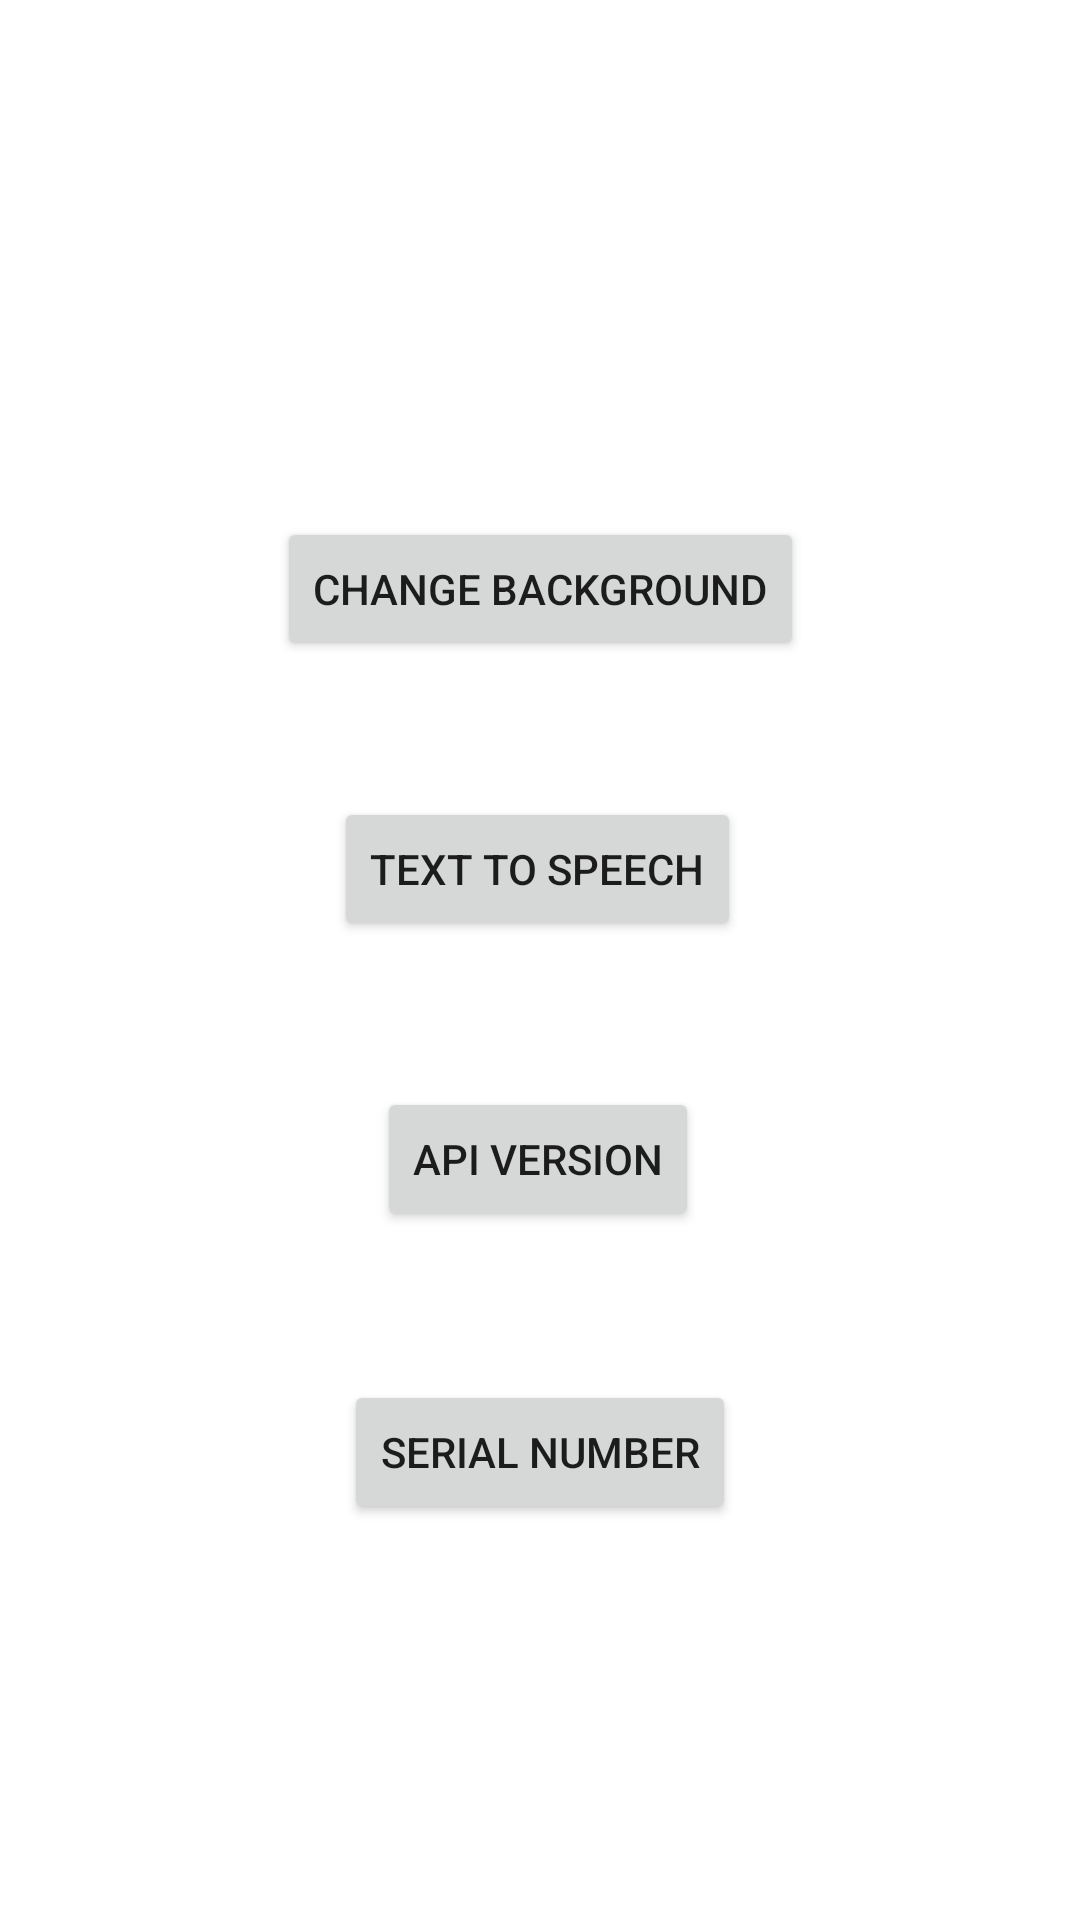

The Android layout XML behind this screen, and the referenced resources:
<!-- AndroidManifest.xml: application theme Theme.AndroidLab2 -->
<!-- res/layout/activity_main.xml -->
<?xml version="1.0" encoding="utf-8"?>
<androidx.constraintlayout.widget.ConstraintLayout xmlns:android="http://schemas.android.com/apk/res/android"
    xmlns:app="http://schemas.android.com/apk/res-auto"
    xmlns:tools="http://schemas.android.com/tools"
    android:id='@+id/background'
    android:layout_width="match_parent"
    android:layout_height="match_parent"
    tools:context=".MainActivity">

    <Button
        android:id="@+id/change_background_button"
        android:layout_width="wrap_content"
        android:layout_height="wrap_content"
        android:text="@string/change_background_text"
        android:onClick="changeBackground"
        app:layout_constraintBottom_toBottomOf="parent"
        app:layout_constraintEnd_toEndOf="parent"
        app:layout_constraintStart_toStartOf="parent"
        app:layout_constraintTop_toTopOf="parent"
        app:layout_constraintVertical_bias="0.291" />

    <Button
        android:id="@+id/text_to_speech_button"
        android:layout_width="wrap_content"
        android:layout_height="wrap_content"
        android:text="@string/text_to_speech_text"
        android:onClick="textToSpeech"
        app:layout_constraintBottom_toBottomOf="parent"
        app:layout_constraintEnd_toEndOf="parent"
        app:layout_constraintHorizontal_bias="0.497"
        app:layout_constraintStart_toStartOf="parent"
        app:layout_constraintTop_toTopOf="parent"
        app:layout_constraintVertical_bias="0.449" />

    <Button
        android:id="@+id/api_version_button"
        android:layout_width="wrap_content"
        android:layout_height="wrap_content"
        android:text="@string/api_version_text"
        android:onClick="showAPIVersion"
        app:layout_constraintBottom_toBottomOf="parent"
        app:layout_constraintEnd_toEndOf="parent"
        app:layout_constraintHorizontal_bias="0.498"
        app:layout_constraintStart_toStartOf="parent"
        app:layout_constraintTop_toTopOf="parent"
        app:layout_constraintVertical_bias="0.612" />

    <Button
        android:id="@+id/serial_number_button"
        android:layout_width="wrap_content"
        android:layout_height="wrap_content"
        android:text="@string/serial_number_text"
        android:onClick="showSerialNumber"
        app:layout_constraintBottom_toBottomOf="parent"
        app:layout_constraintEnd_toEndOf="parent"
        app:layout_constraintStart_toStartOf="parent"
        app:layout_constraintTop_toTopOf="parent"
        app:layout_constraintVertical_bias="0.777" />

</androidx.constraintlayout.widget.ConstraintLayout>
<!-- resources referenced by this layout -->
<resources>
  <string name="api_version_text">API version</string>
  <string name="change_background_text">Change background</string>
  <string name="serial_number_text">Serial number</string>
  <string name="text_to_speech_text">Text to speech</string>
  <style name="Theme.AndroidLab2" parent="Theme.MaterialComponents.DayNight.DarkActionBar">
          
          <item name="colorPrimary">@color/purple_500</item>
          <item name="colorPrimaryVariant">@color/purple_700</item>
          <item name="colorOnPrimary">@color/white</item>
          
          <item name="colorSecondary">@color/teal_200</item>
          <item name="colorSecondaryVariant">@color/teal_700</item>
          <item name="colorOnSecondary">@color/black</item>
          
          <item name="android:statusBarColor">?attr/colorPrimaryVariant</item>
          
      </style>
  <!-- not gathered from this repository: default colours our renderer supplied (Android Studio template values) -->
  <color name="purple_500">#FF6200EE</color>
  <color name="purple_700">#FF3700B3</color>
  <color name="teal_200">#FF03DAC5</color>
  <color name="teal_700">#FF018786</color>
  <color name="black">#FF000000</color>
  <color name="white">#FFFFFFFF</color>
</resources>
